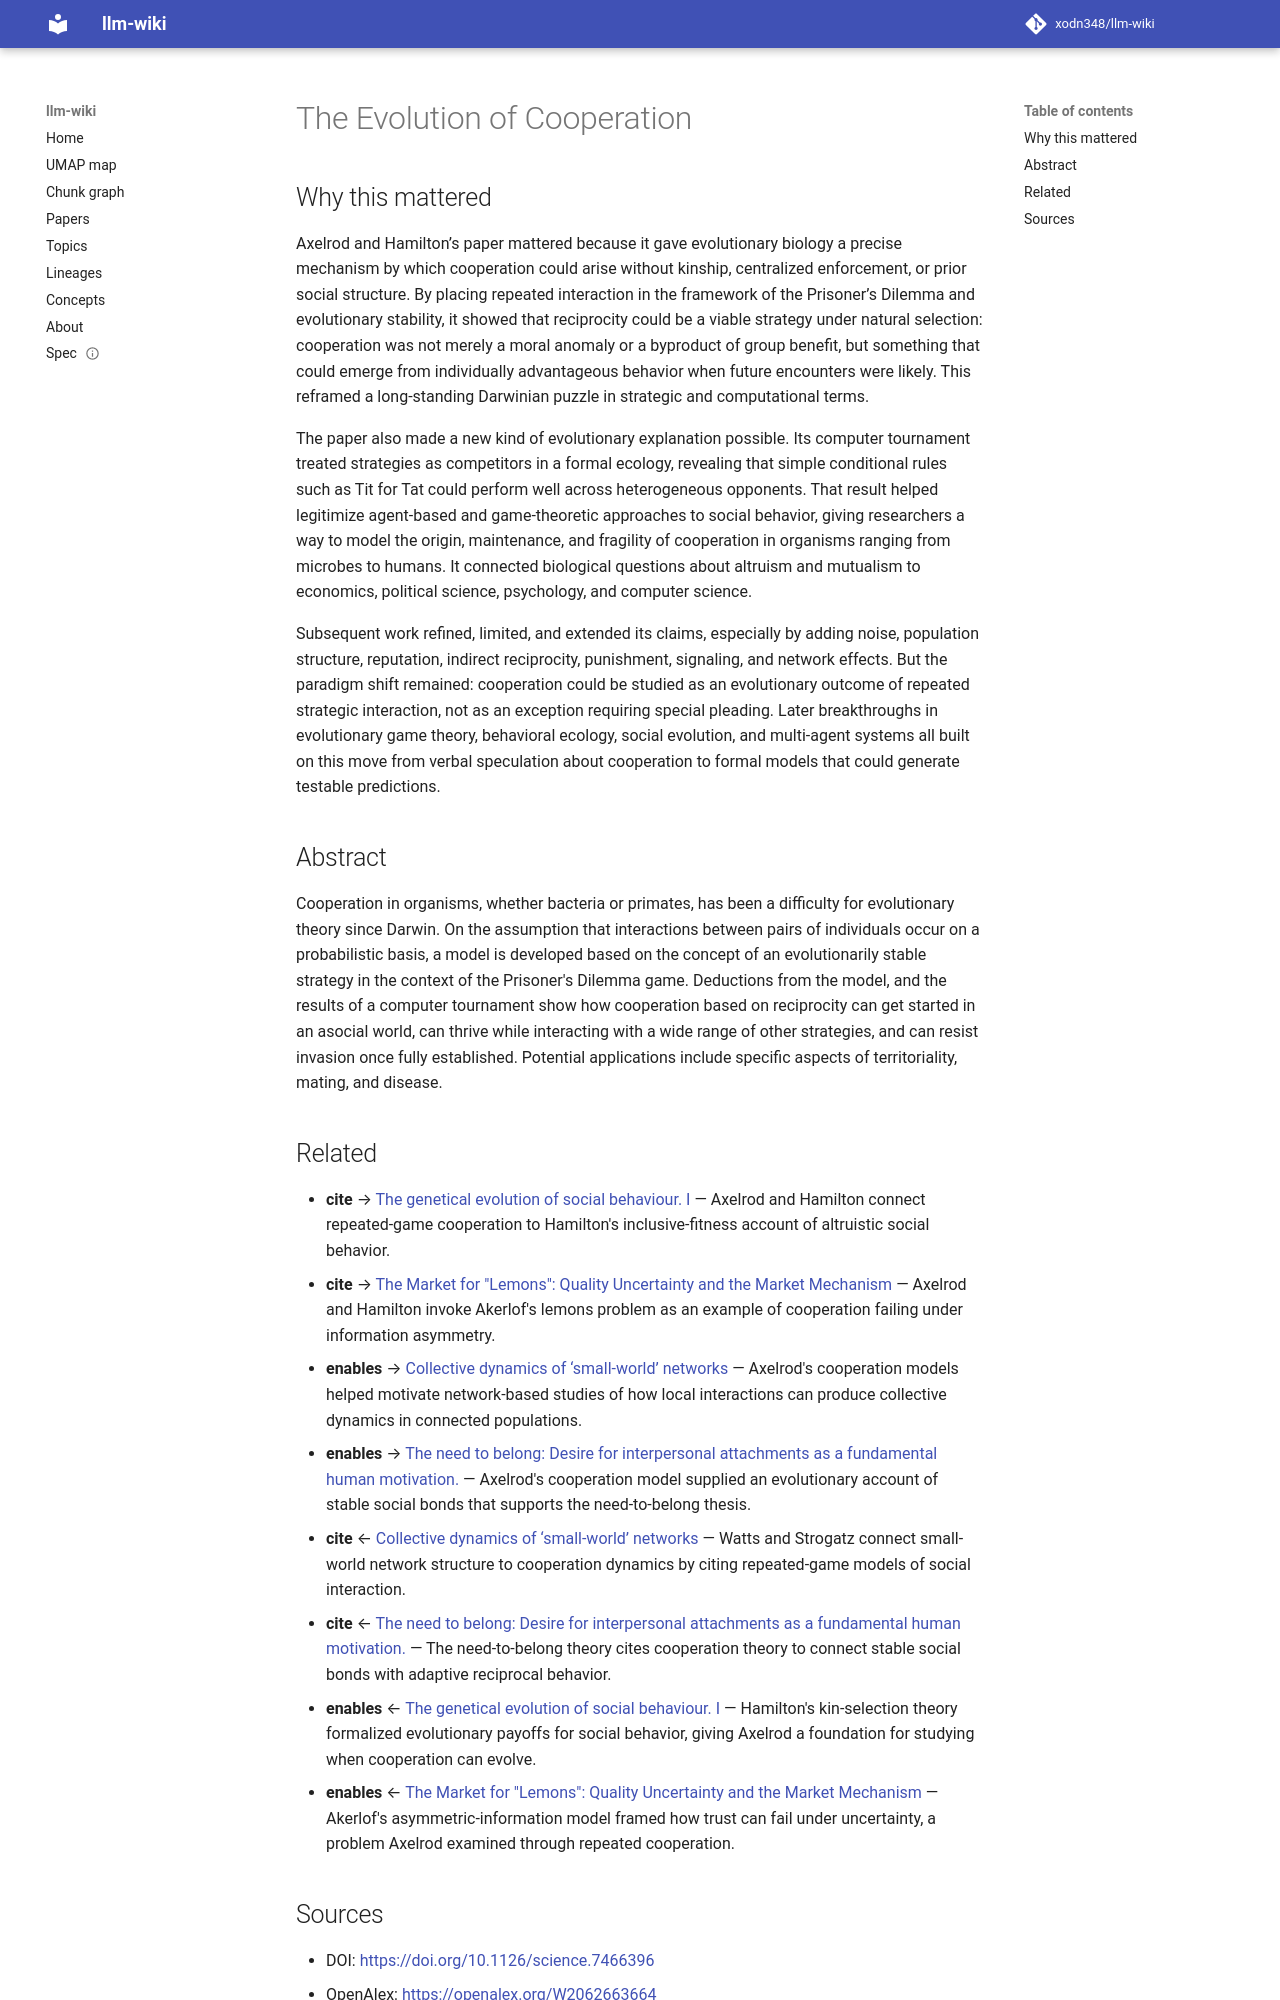

repository: xodn348/llm-wiki · page: paper/10_1126_science_7466396/index.html · generator: mkdocs

---
title: The Evolution of Cooperation
doi: 10.1126/science.7466396
openalex_id: https://openalex.org/W2062663664
year: 1981
venue: Science
authors: Robert Axelrod, W D Hamilton
citations: 20207
fleming_tier: true
concepts:
- Reciprocity (cultural anthropology)
- Dilemma
- Territoriality
- Prisoner's dilemma
- Context (archaeology)
- Probabilistic logic
- Game theory
- Computer science
- Biology
- Evolutionary biology
---

# The Evolution of Cooperation

## Why this mattered

Axelrod and Hamilton’s paper mattered because it gave evolutionary biology a precise mechanism by which cooperation could arise without kinship, centralized enforcement, or prior social structure. By placing repeated interaction in the framework of the Prisoner’s Dilemma and evolutionary stability, it showed that reciprocity could be a viable strategy under natural selection: cooperation was not merely a moral anomaly or a byproduct of group benefit, but something that could emerge from individually advantageous behavior when future encounters were likely. This reframed a long-standing Darwinian puzzle in strategic and computational terms.

The paper also made a new kind of evolutionary explanation possible. Its computer tournament treated strategies as competitors in a formal ecology, revealing that simple conditional rules such as Tit for Tat could perform well across heterogeneous opponents. That result helped legitimize agent-based and game-theoretic approaches to social behavior, giving researchers a way to model the origin, maintenance, and fragility of cooperation in organisms ranging from microbes to humans. It connected biological questions about altruism and mutualism to economics, political science, psychology, and computer science.

Subsequent work refined, limited, and extended its claims, especially by adding noise, population structure, reputation, indirect reciprocity, punishment, signaling, and network effects. But the paradigm shift remained: cooperation could be studied as an evolutionary outcome of repeated strategic interaction, not as an exception requiring special pleading. Later breakthroughs in evolutionary game theory, behavioral ecology, social evolution, and multi-agent systems all built on this move from verbal speculation about cooperation to formal models that could generate testable predictions.

## Abstract

Cooperation in organisms, whether bacteria or primates, has been a difficulty for evolutionary theory since Darwin. On the assumption that interactions between pairs of individuals occur on a probabilistic basis, a model is developed based on the concept of an evolutionarily stable strategy in the context of the Prisoner's Dilemma game. Deductions from the model, and the results of a computer tournament show how cooperation based on reciprocity can get started in an asocial world, can thrive while interacting with a wide range of other strategies, and can resist invasion once fully established. Potential applications include specific aspects of territoriality, mating, and disease.
